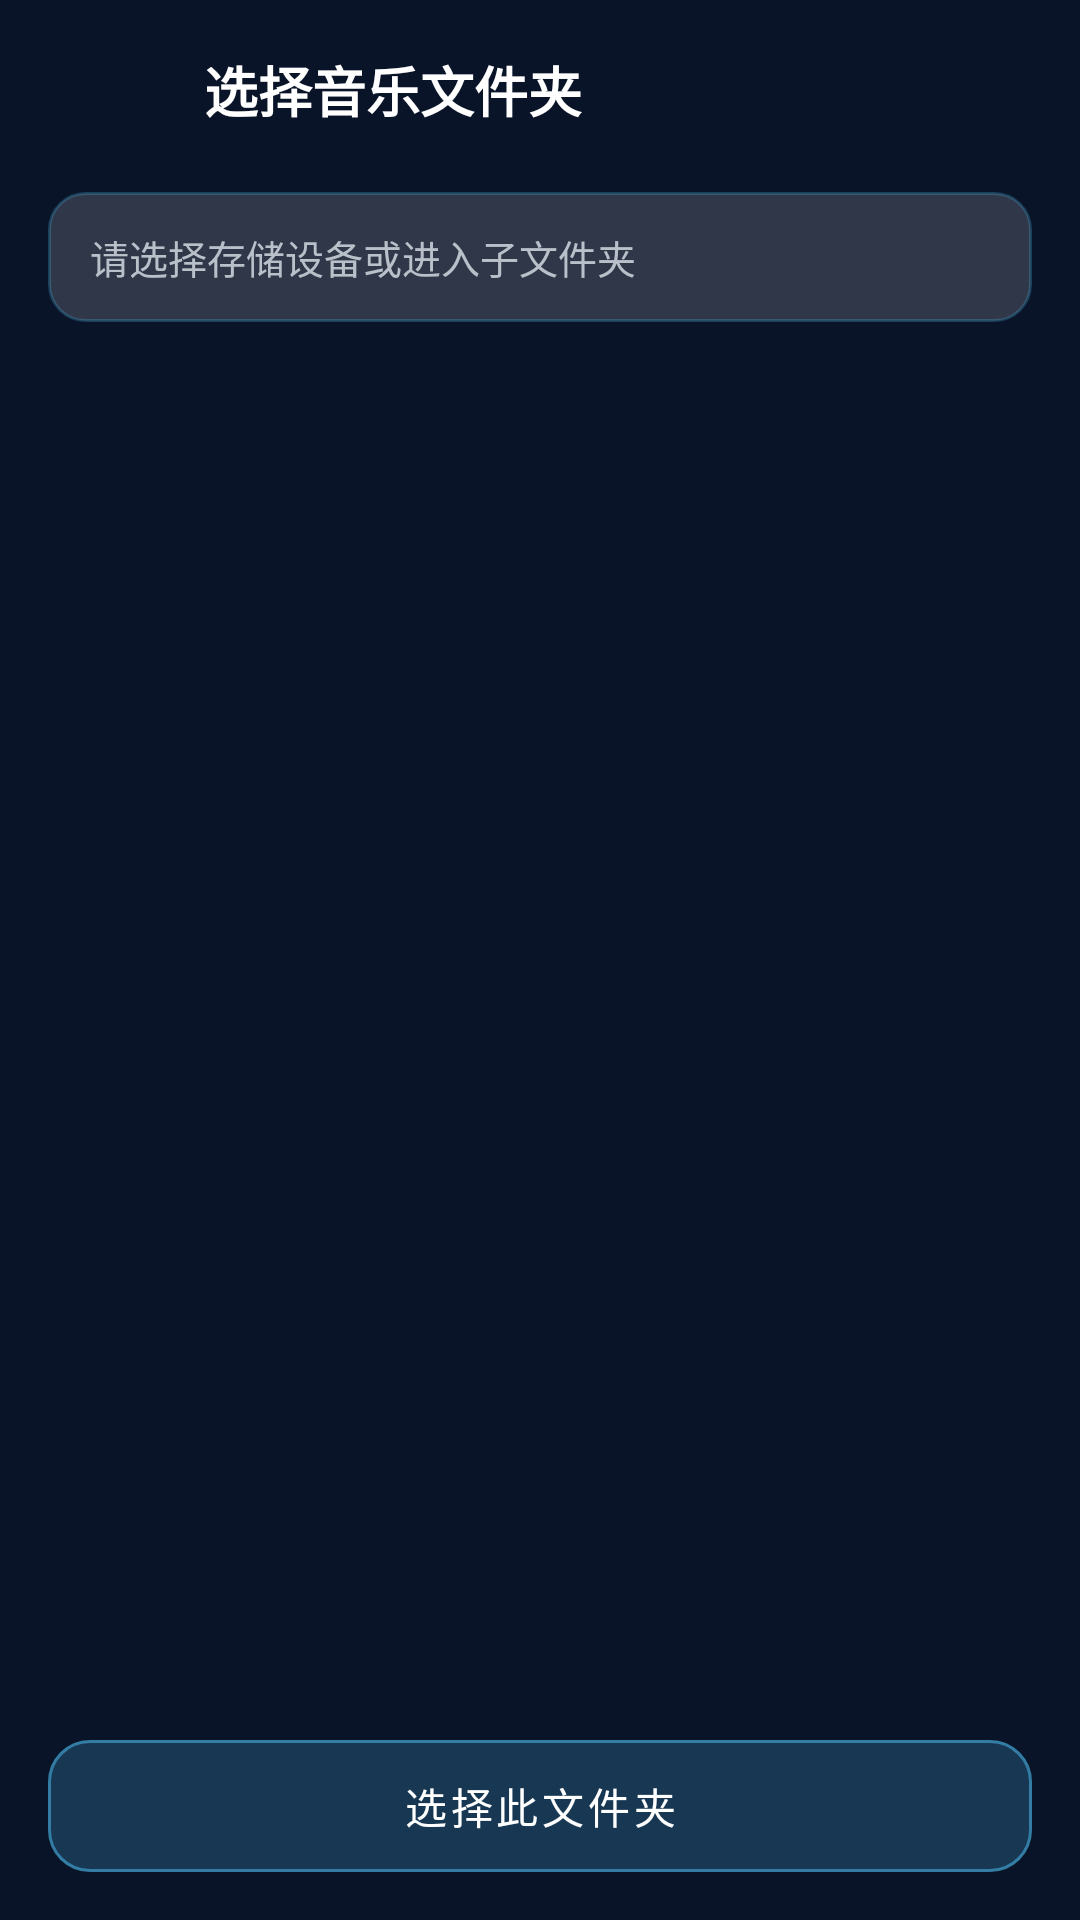

Reconstruct the res/layout file that produces this screen, plus the resources it refers to.
<!-- AndroidManifest.xml: application theme Theme.AirMusic -->
<!-- res/layout/activity_folder_picker.xml -->
﻿<?xml version="1.0" encoding="utf-8"?>
<LinearLayout xmlns:android="http://schemas.android.com/apk/res/android"
    android:layout_width="match_parent"
    android:layout_height="match_parent"
    android:orientation="vertical">

        <LinearLayout
            android:id="@+id/top_bar"
            android:layout_width="match_parent"
            android:layout_height="wrap_content"
            android:gravity="center_vertical"
            android:orientation="horizontal"
            android:paddingStart="8dp"
            android:paddingTop="8dp"
            android:paddingEnd="16dp"
        android:paddingBottom="8dp">

        <ImageButton
            android:id="@+id/btn_back"
            android:layout_width="44dp"
            android:layout_height="44dp"
            android:background="@android:color/transparent"
            android:contentDescription="@string/previous"
            android:src="@drawable/ic_prev"
            android:tint="@color/text_primary" />

        <TextView
            android:id="@+id/folder_title"
            android:layout_width="0dp"
            android:layout_height="wrap_content"
            android:layout_weight="1"
            android:text="@string/folder_picker_title"
            android:textColor="@color/text_primary"
            android:textSize="18sp"
            android:textStyle="bold" 
            android:layout_marginStart="16dp" />
    </LinearLayout>

    <TextView
        android:id="@+id/path_text"
        android:layout_width="match_parent"
        android:layout_height="wrap_content"
        android:layout_marginStart="16dp"
        android:layout_marginTop="4dp"
        android:layout_marginEnd="16dp"
        android:background="@drawable/bg_dialog_input"
        android:ellipsize="middle"
        android:maxLines="2"
        android:paddingStart="14dp"
        android:paddingTop="12dp"
        android:paddingEnd="14dp"
        android:paddingBottom="12dp"
        android:text="@string/folder_pick_hint"
        android:textColor="@color/text_secondary"
        android:textSize="13sp" />

    <TextView
        android:id="@+id/status_text"
        android:layout_width="match_parent"
        android:layout_height="wrap_content"
        android:paddingStart="20dp"
        android:paddingTop="10dp"
        android:paddingEnd="20dp"
        android:visibility="gone"
        android:textColor="@color/accent"
        android:textSize="13sp" />

    <Button
        android:id="@+id/btn_grant"
        android:layout_width="match_parent"
        android:layout_height="wrap_content"
        android:layout_marginStart="20dp"
        android:layout_marginTop="8dp"
        android:layout_marginEnd="20dp"
        android:visibility="gone"
        android:text="@string/folder_grant"
        android:textColor="@color/background"
        android:backgroundTint="@color/accent" />

    <ListView
        android:id="@+id/folder_list"
        android:layout_width="match_parent"
        android:layout_height="0dp"
        android:layout_weight="1"
        android:clipToPadding="false"
        android:divider="@null"
        android:dividerHeight="0dp"
        android:paddingTop="4dp"
        android:paddingBottom="6dp" />

    <com.google.android.material.button.MaterialButton
        android:id="@+id/btn_select"
        android:layout_width="match_parent"
        android:layout_height="wrap_content"
        android:layout_margin="16dp"
        android:enabled="false"
        android:text="@string/folder_select" />
</LinearLayout>
<!-- resources referenced by this layout -->
<resources>
  <color name="accent">#CFE2F5</color>
  <color name="background">#0A1428</color>
  <color name="text_primary">#FFFFFF</color>
  <color name="text_secondary">#B9C0C9</color>
  <!-- drawable bg_dialog_input (drawable) -->
  <?xml version="1.0" encoding="utf-8"?>
  <shape xmlns:android="http://schemas.android.com/apk/res/android"
      android:shape="rectangle">
      <solid android:color="#26FFFFFF" />
      <corners android:radius="12dp" />
      <stroke
          android:width="1dp"
          android:color="#3D4FC3F7" />
  </shape>
  <string name="folder_grant">去授权</string>
  <string name="folder_pick_hint">请选择存储设备或进入子文件夹</string>
  <string name="folder_picker_title">选择音乐文件夹</string>
  <string name="folder_select">选择此文件夹</string>
  <string name="previous">上一首</string>
  <style name="Theme.AirMusic" parent="Theme.MaterialComponents.DayNight.NoActionBar">
          <item name="colorPrimary">@color/primary</item>
          <item name="colorPrimaryVariant">@color/primary_dark</item>
          <item name="colorOnPrimary">@color/text_primary</item>
          <item name="colorSecondary">@color/accent</item>
          <item name="colorSecondaryVariant">@color/accent</item>
          <item name="colorOnSecondary">@color/background</item>
          <item name="android:colorBackground">@color/background</item>
          <item name="colorSurface">@color/surface</item>
          <item name="colorOnSurface">@color/text_primary</item>
          <item name="android:colorControlHighlight">@android:color/transparent</item>
          <item name="colorControlHighlight">@android:color/transparent</item>
          <item name="android:statusBarColor">@color/background</item>
          <item name="android:windowBackground">@color/background</item>
          
          <item name="android:windowAnimationStyle">@null</item>
          
          <item name="materialButtonStyle">@style/Widget.MaterialComponents.Button.OutlinedButton</item>
      </style>
  <color name="primary">#CFE2F5</color>
  <color name="primary_dark">#AFC8E0</color>
  <color name="surface">#12233D</color>
  <style name="Widget.MaterialComponents.Button.OutlinedButton" parent="Widget.MaterialComponents.Button">
          <item name="backgroundTint">#334FC3F7</item>
          <item name="strokeColor">#804FC3F7</item>
          <item name="strokeWidth">1dp</item>
          <item name="cornerRadius">14dp</item>
          <item name="android:textColor">@color/text_primary</item>
          <item name="android:textSize">14sp</item>
          <item name="android:minHeight">44dp</item>
          <item name="android:paddingLeft">18dp</item>
          <item name="android:paddingRight">18dp</item>
          <item name="android:paddingTop">10dp</item>
          <item name="android:paddingBottom">10dp</item>
          <item name="android:insetTop">0dp</item>
          <item name="android:insetBottom">0dp</item>
          
          <item name="android:elevation">0dp</item>
          <item name="android:translationZ">0dp</item>
          <item name="android:stateListAnimator">@null</item>
          <item name="rippleColor">@android:color/transparent</item>
      </style>
</resources>
